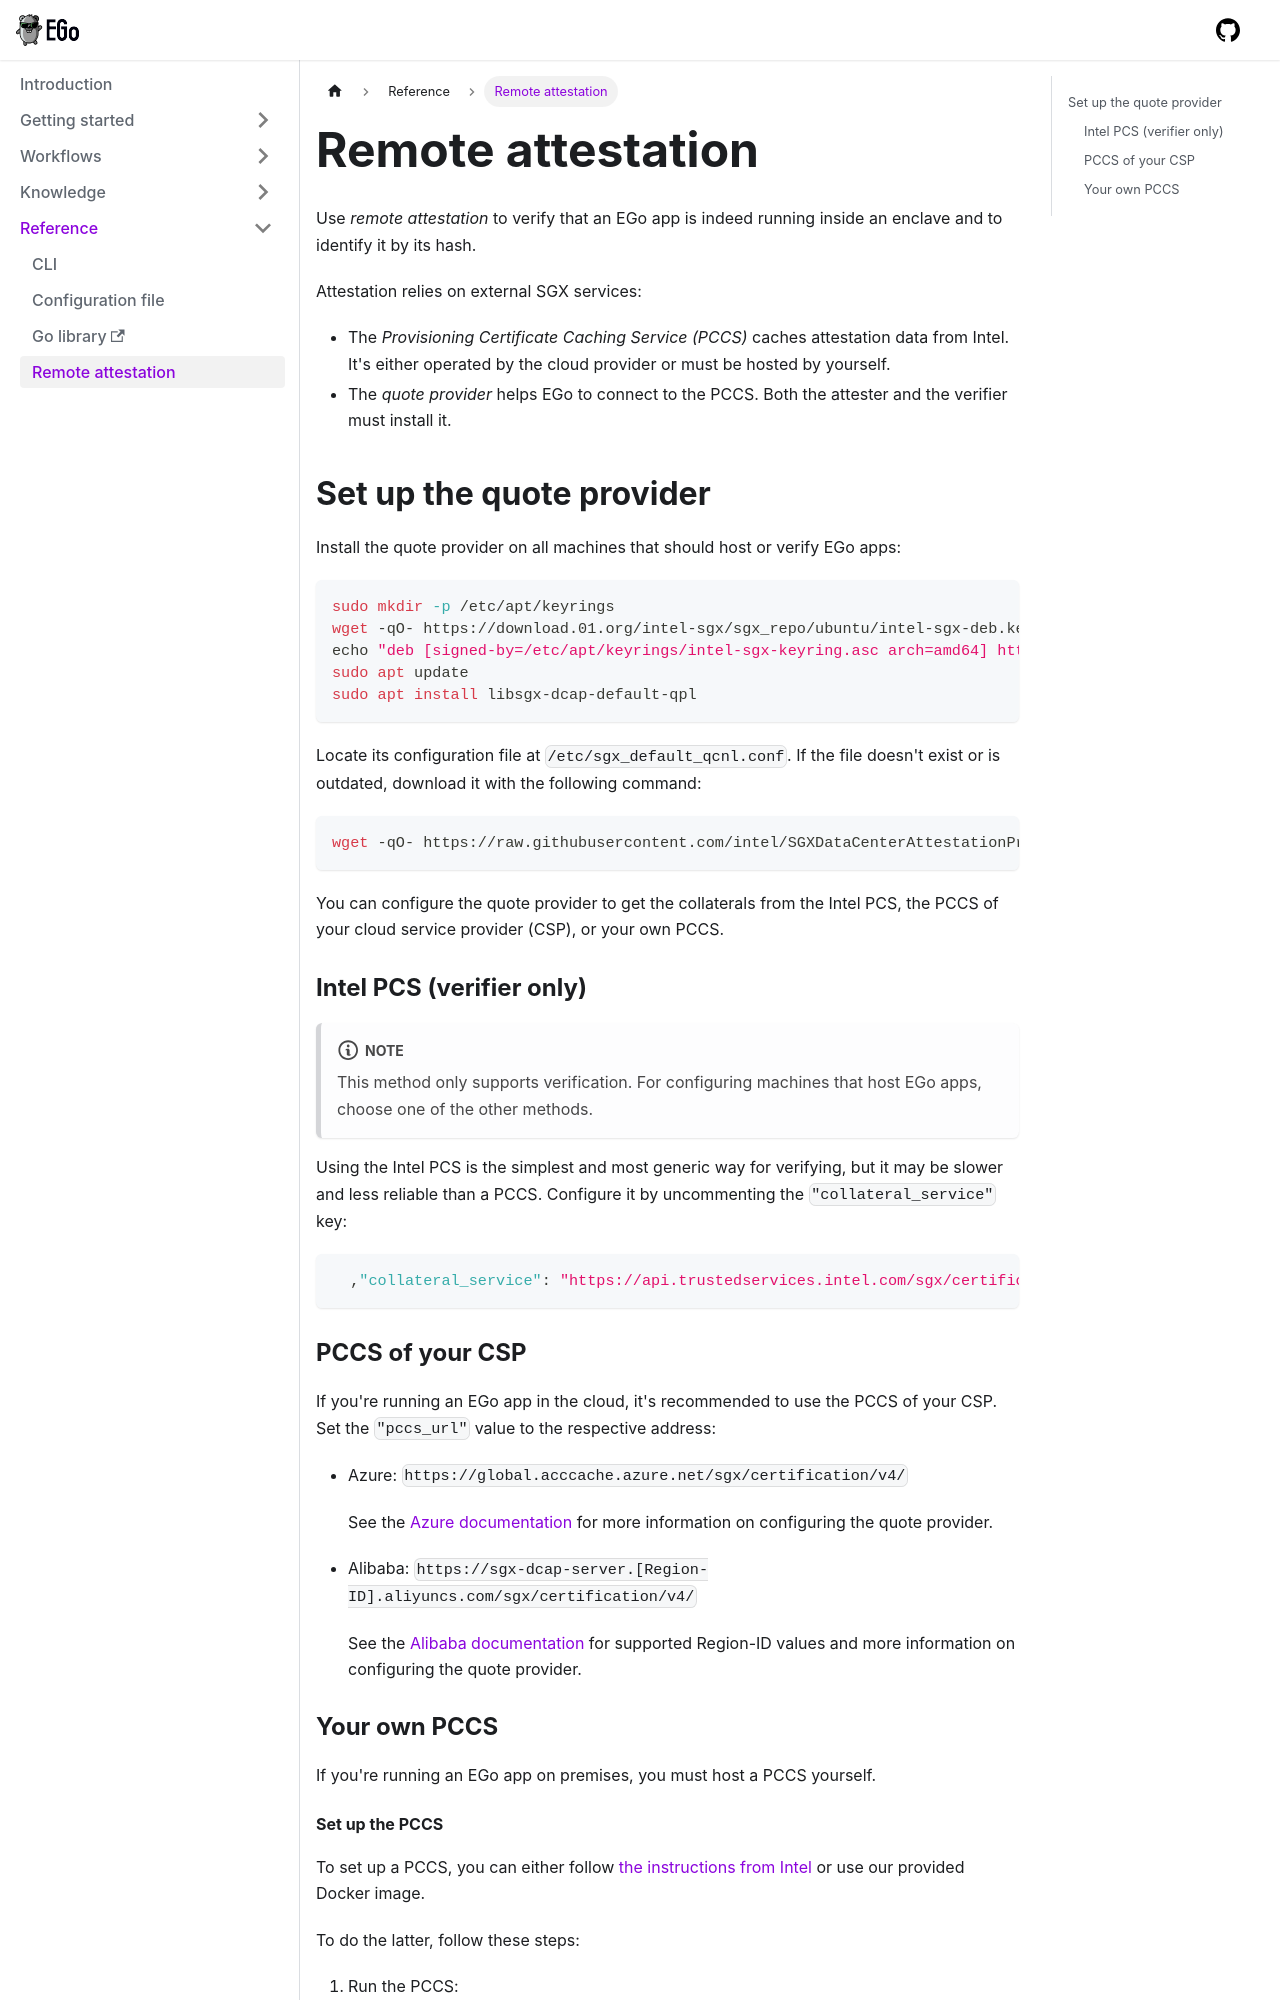

repository: edgelesssys/ego · page: reference/attest.html · generator: docusaurus

# Remote attestation

Use *remote attestation* to verify that an EGo app is indeed running inside an enclave and to identify it by its hash.

Attestation relies on external SGX services:

* The *Provisioning Certificate Caching Service (PCCS)* caches attestation data from Intel. It's either operated by the cloud provider or must be hosted by yourself.
* The *quote provider* helps EGo to connect to the PCCS. Both the attester and the verifier must install it.

## Set up the quote provider

Install the quote provider on all machines that should host or verify EGo apps:

```bash
sudo mkdir -p /etc/apt/keyrings
wget -qO- https://download.01.org/intel-sgx/sgx_repo/ubuntu/intel-sgx-deb.key | sudo tee /etc/apt/keyrings/intel-sgx-keyring.asc > /dev/null
echo "deb [signed-by=/etc/apt/keyrings/intel-sgx-keyring.asc arch=amd64] https://download.01.org/intel-sgx/sgx_repo/ubuntu $(lsb_release -cs) main" | sudo tee /etc/apt/sources.list.d/intel-sgx.list
sudo apt update
sudo apt install libsgx-dcap-default-qpl
```

Locate its configuration file at `/etc/sgx_default_qcnl.conf`.
If the file doesn't exist or is outdated, download it with the following command:

```bash
wget -qO- https://raw.githubusercontent.com/intel/SGXDataCenterAttestationPrimitives/master/QuoteGeneration/qcnl/linux/sgx_default_qcnl.conf | sudo tee /etc/sgx_default_qcnl.conf > /dev/null
```

You can configure the quote provider to get the collaterals from the Intel PCS, the PCCS of your cloud service provider (CSP), or your own PCCS.

### Intel PCS (verifier only)

:::note

This method only supports verification. For configuring machines that host EGo apps, choose one of the other methods.

:::

Using the Intel PCS is the simplest and most generic way for verifying, but it may be slower and less reliable than a PCCS.
Configure it by uncommenting the `"collateral_service"` key:

```json
  ,"collateral_service": "https://api.trustedservices.intel.com/sgx/certification/v4/"
```
